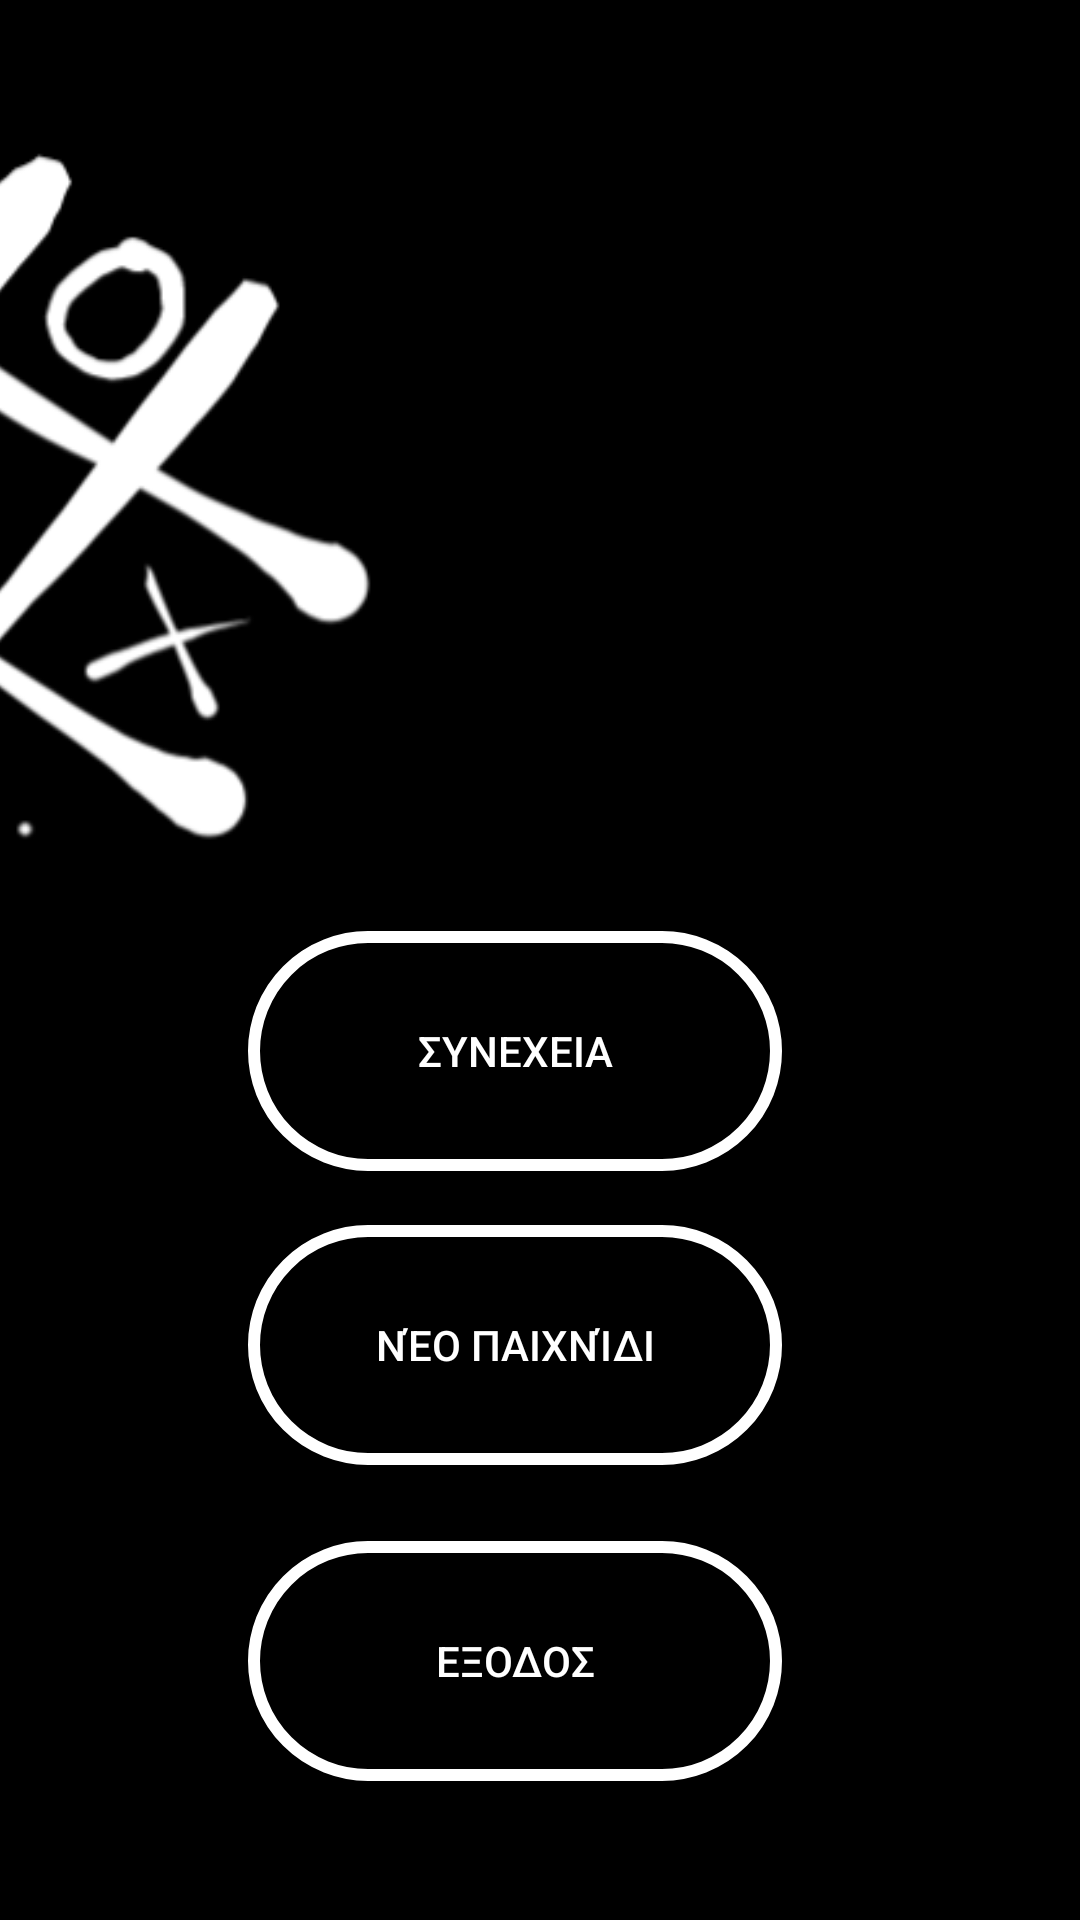

This screen was rendered from an Android layout file. Write that file and the resources it references.
<!-- AndroidManifest.xml: application theme Theme.Triliza -->
<!-- res/layout/activity_main.xml -->
<?xml version="1.0" encoding="utf-8"?>
<androidx.constraintlayout.widget.ConstraintLayout xmlns:android="http://schemas.android.com/apk/res/android"
    xmlns:app="http://schemas.android.com/apk/res-auto"
    xmlns:tools="http://schemas.android.com/tools"
    android:layout_width="match_parent"
    android:layout_height="match_parent"
    android:background="@color/black"
    tools:context=".MainActivity">


    <ImageView
        android:id="@+id/imageView"
        android:layout_width="398dp"
        android:layout_height="332dp"
        android:layout_marginTop="16dp"
        android:layout_marginEnd="176dp"
        app:layout_constraintEnd_toEndOf="parent"
        app:layout_constraintTop_toTopOf="parent"
        app:srcCompat="@drawable/nai" />

    <android.widget.Button
        android:id="@+id/bsyn"
        android:layout_width="178dp"
        android:layout_height="80dp"
        android:background="@drawable/but_arxiki"
        android:text="Συνεχεια"
        android:textColor="@color/white"
        app:layout_constraintBottom_toBottomOf="parent"
        app:layout_constraintEnd_toEndOf="parent"
        app:layout_constraintHorizontal_bias="0.454"
        app:layout_constraintStart_toStartOf="parent"
        app:layout_constraintTop_toTopOf="parent"
        app:layout_constraintVertical_bias="0.554"
        app:strokeColor="@color/white" />

    <android.widget.Button
        android:id="@+id/bneo"
        android:layout_width="178dp"
        android:layout_height="80dp"
        android:background="@drawable/but_arxiki"
        android:text="Νέο Παιχνίδι"
        android:textColor="@color/white"
        app:layout_constraintBottom_toBottomOf="parent"
        app:layout_constraintEnd_toEndOf="parent"
        app:layout_constraintHorizontal_bias="0.454"
        app:layout_constraintStart_toStartOf="parent"
        app:layout_constraintTop_toTopOf="parent"
        app:layout_constraintVertical_bias="0.729"
        app:strokeColor="@color/white" />

    <android.widget.Button
        android:id="@+id/bexodos"
        android:layout_width="178dp"
        android:layout_height="80dp"
        android:background="@drawable/but_arxiki"
        android:text="εξοδος"
        android:textColor="@color/white"
        app:layout_constraintBottom_toBottomOf="parent"
        app:layout_constraintEnd_toEndOf="parent"
        app:layout_constraintHorizontal_bias="0.454"
        app:layout_constraintStart_toStartOf="parent"
        app:layout_constraintTop_toTopOf="parent"
        app:layout_constraintVertical_bias="0.917"
        app:strokeColor="@color/white" />
</androidx.constraintlayout.widget.ConstraintLayout>
<!-- resources referenced by this layout -->
<resources>
  <!-- drawable but_arxiki (drawable) -->
  <?xml version="1.0" encoding="utf-8"?>
  <selector xmlns:android="http://schemas.android.com/apk/res/android">
  
  
      <item android:state_pressed="true">
  
          <shape android:shape="rectangle">
  
              <solid android:color="@color/black"/>
              <corners android:radius="200dp"/>
  
              <stroke android:color="#c09b28" android:width="4dp"/>
  
          </shape>
  
  
  
      </item>
  
      <item android:state_focused="false">
  
          <shape android:shape="rectangle">
  
              <solid android:color="@color/black"/>
              <corners android:radius="200dp"/>
  
              <stroke android:color="@color/white" android:width="4dp"/>
  
          </shape>
  
      </item>
  
  
  
  
  
  </selector>
  <!-- drawable nai: png bitmap (drawable, 37261 bytes) -->
  <style name="Theme.Triliza" parent="Theme.MaterialComponents.DayNight.DarkActionBar">
          
          <item name="colorPrimary">@color/purple_500</item>
          <item name="colorPrimaryVariant">@color/purple_700</item>
          <item name="colorOnPrimary">@color/white</item>
          
          <item name="colorSecondary">@color/teal_200</item>
          <item name="colorSecondaryVariant">@color/teal_700</item>
          <item name="colorOnSecondary">@color/black</item>
          
          <item name="android:statusBarColor" tools:targetApi="l">?attr/colorPrimaryVariant</item>
          
      </style>
  <!-- not gathered from this repository: default colours our renderer supplied (Android Studio template values) -->
  <color name="purple_500">#FF6200EE</color>
  <color name="purple_700">#FF3700B3</color>
  <color name="teal_200">#FF03DAC5</color>
  <color name="teal_700">#FF018786</color>
  <color name="black">#FF000000</color>
  <color name="white">#FFFFFFFF</color>
</resources>
